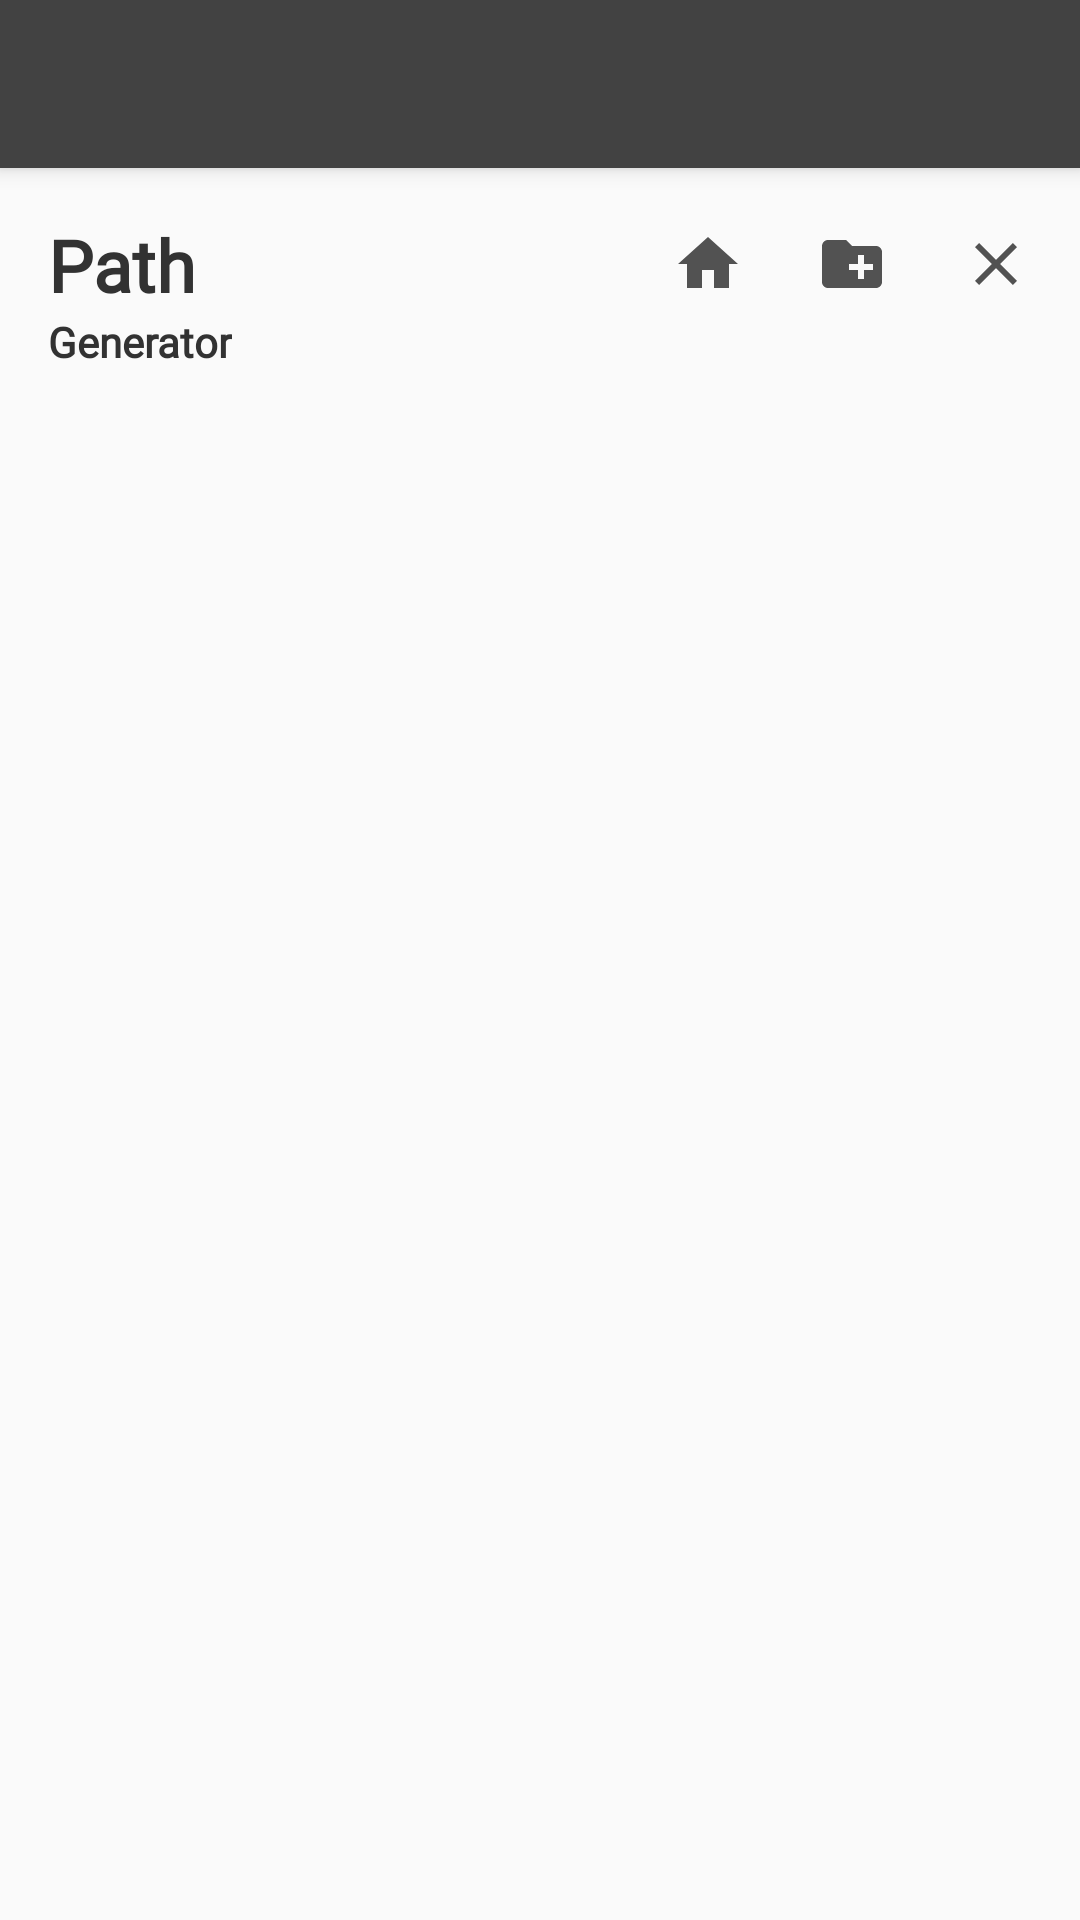

Reconstruct the res/layout file that produces this screen, plus the resources it refers to.
<!-- AndroidManifest.xml: activity theme AppTheme.NoActionBar -->
<!-- res/layout/activity_file_explorer.xml -->
<?xml version="1.0" encoding="utf-8"?>
<android.support.design.widget.CoordinatorLayout
        xmlns:android="http://schemas.android.com/apk/res/android"
        xmlns:app="http://schemas.android.com/apk/res-auto"
        xmlns:tools="http://schemas.android.com/tools"
        android:layout_width="match_parent"
        android:layout_height="match_parent"
        tools:context=".FileExplorerActivity">

    <android.support.design.widget.AppBarLayout
            android:layout_height="wrap_content"
            android:layout_width="match_parent"
            android:theme="@style/AppTheme.AppBarOverlay">

        <android.support.v7.widget.Toolbar
                android:id="@+id/toolbar"
                android:layout_width="match_parent"
                android:layout_height="?attr/actionBarSize"
                android:background="?attr/colorPrimary"
                app:popupTheme="@style/AppTheme.PopupOverlay"/>

    </android.support.design.widget.AppBarLayout>

    <include layout="@layout/content_file_explorer"/>

</android.support.design.widget.CoordinatorLayout>
<!-- res/layout/content_file_explorer.xml (included above) -->
<?xml version="1.0" encoding="utf-8"?>
<LinearLayout
        xmlns:android="http://schemas.android.com/apk/res/android"
        xmlns:tools="http://schemas.android.com/tools"
        xmlns:app="http://schemas.android.com/apk/res-auto"
        android:layout_width="match_parent"
        android:layout_height="match_parent"
        android:orientation="vertical"
        app:layout_behavior="@string/appbar_scrolling_view_behavior"
        tools:showIn="@layout/activity_file_explorer"
        tools:context=".FileExplorerActivity">

    <LinearLayout android:layout_width="match_parent"
                  android:layout_height="wrap_content"
                  android:layout_marginTop="16dp"
                  android:layout_marginEnd="16dp"
                  android:layout_marginStart="16dp"
                  android:orientation="horizontal"
                  tools:ignore="UseCompoundDrawables">

        <TextView android:layout_width="0dp"
                  android:layout_weight="1"
                  android:layout_height="wrap_content"
                  android:textSize="24sp"
                  android:textStyle="bold"
                  android:textColor="#323232"
                  android:fontFamily="@font/poppins_medium"
                  android:text="Path" tools:ignore="HardcodedText"/>

        <ImageView
                android:id="@+id/icHome"
                android:layout_width="wrap_content"
                android:layout_height="wrap_content"
                android:src="@drawable/ic_home"
                android:layout_marginEnd="24dp"
                android:layout_gravity="center_vertical"
                android:background="?attr/selectableItemBackground" tools:ignore="ContentDescription"/>


        <ImageView
                android:id="@+id/icNewFolder"
                android:layout_width="wrap_content"
                android:layout_height="wrap_content"
                android:layout_marginEnd="24dp"
                android:src="@drawable/ic_create_new_folder"
                android:layout_gravity="center_vertical"
                android:background="?attr/selectableItemBackground" tools:ignore="ContentDescription"/>

        <ImageView
                android:id="@+id/icClose"
                android:layout_width="wrap_content"
                android:layout_height="wrap_content"
                android:src="@drawable/ic_close"
                android:layout_gravity="center_vertical"
                android:background="?attr/selectableItemBackground" tools:ignore="ContentDescription"/>


    </LinearLayout>

    <TextView
            android:id="@+id/tvPath"
            android:layout_width="wrap_content"
              android:layout_height="wrap_content"
              android:textStyle="bold"
              android:textColor="#323232"
            android:layout_marginStart="16dp"
            android:layout_marginEnd="16dp"
            android:singleLine="true"

              android:fontFamily="@font/poppins_medium"
              android:text="Generator" tools:ignore="HardcodedText"/>


    <ListView
            android:id="@+id/lv"
            android:layout_width="match_parent"
            android:layout_height="0dp"
            android:layout_weight="1"/>

</LinearLayout>
<!-- resources referenced by this layout -->
<resources>
  <!-- drawable ic_close (drawable) -->
  <vector xmlns:android="http://schemas.android.com/apk/res/android" android:height="24dp"
      android:tint="#525252" android:viewportHeight="24.0"
      android:viewportWidth="24.0" android:width="24dp">
      <path android:fillColor="#FF000000" android:pathData="M19,6.41L17.59,5 12,10.59 6.41,5 5,6.41 10.59,12 5,17.59 6.41,19 12,13.41 17.59,19 19,17.59 13.41,12z"/>
  </vector>
  <!-- drawable ic_create_new_folder (drawable) -->
  <vector xmlns:android="http://schemas.android.com/apk/res/android" android:height="24dp"
      android:tint="#525252" android:viewportHeight="24.0"
      android:viewportWidth="24.0" android:width="24dp">
      <path android:fillColor="#FF000000" android:pathData="M20,6h-8l-2,-2L4,4c-1.11,0 -1.99,0.89 -1.99,2L2,18c0,1.11 0.89,2 2,2h16c1.11,0 2,-0.89 2,-2L22,8c0,-1.11 -0.89,-2 -2,-2zM19,14h-3v3h-2v-3h-3v-2h3L14,9h2v3h3v2z"/>
  </vector>
  <!-- drawable ic_home (drawable) -->
  <vector xmlns:android="http://schemas.android.com/apk/res/android" android:height="24dp"
      android:tint="#525252" android:viewportHeight="24.0"
      android:viewportWidth="24.0" android:width="24dp">
      <path android:fillColor="#FF000000" android:pathData="M10,20v-6h4v6h5v-8h3L12,3 2,12h3v8z"/>
  </vector>
  <style name="AppTheme.AppBarOverlay" parent="ThemeOverlay.AppCompat.Dark.ActionBar" />
  <style name="AppTheme.PopupOverlay" parent="ThemeOverlay.AppCompat.Light" />
  <style name="AppTheme.NoActionBar">
          <item name="windowActionBar">false</item>
          <item name="windowNoTitle">true</item>
      </style>
</resources>
